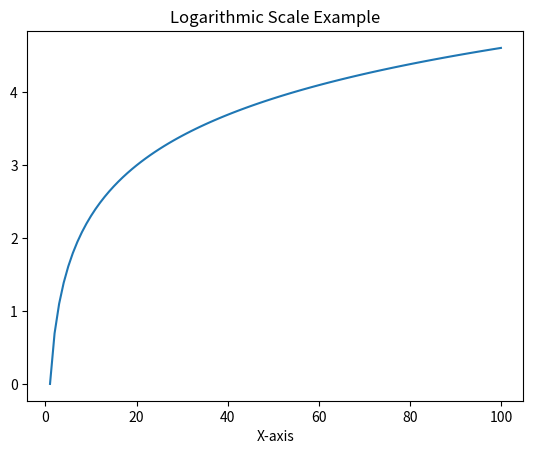

Here is the Python script that generated this plot:
import matplotlib.pyplot as plt
import numpy as np

x = np.linspace(1, 100, 100)
y = np.log(x)

plt.plot(x, y)
plt.title('Logarithmic Scale Example')
plt.xlabel('X-axis')